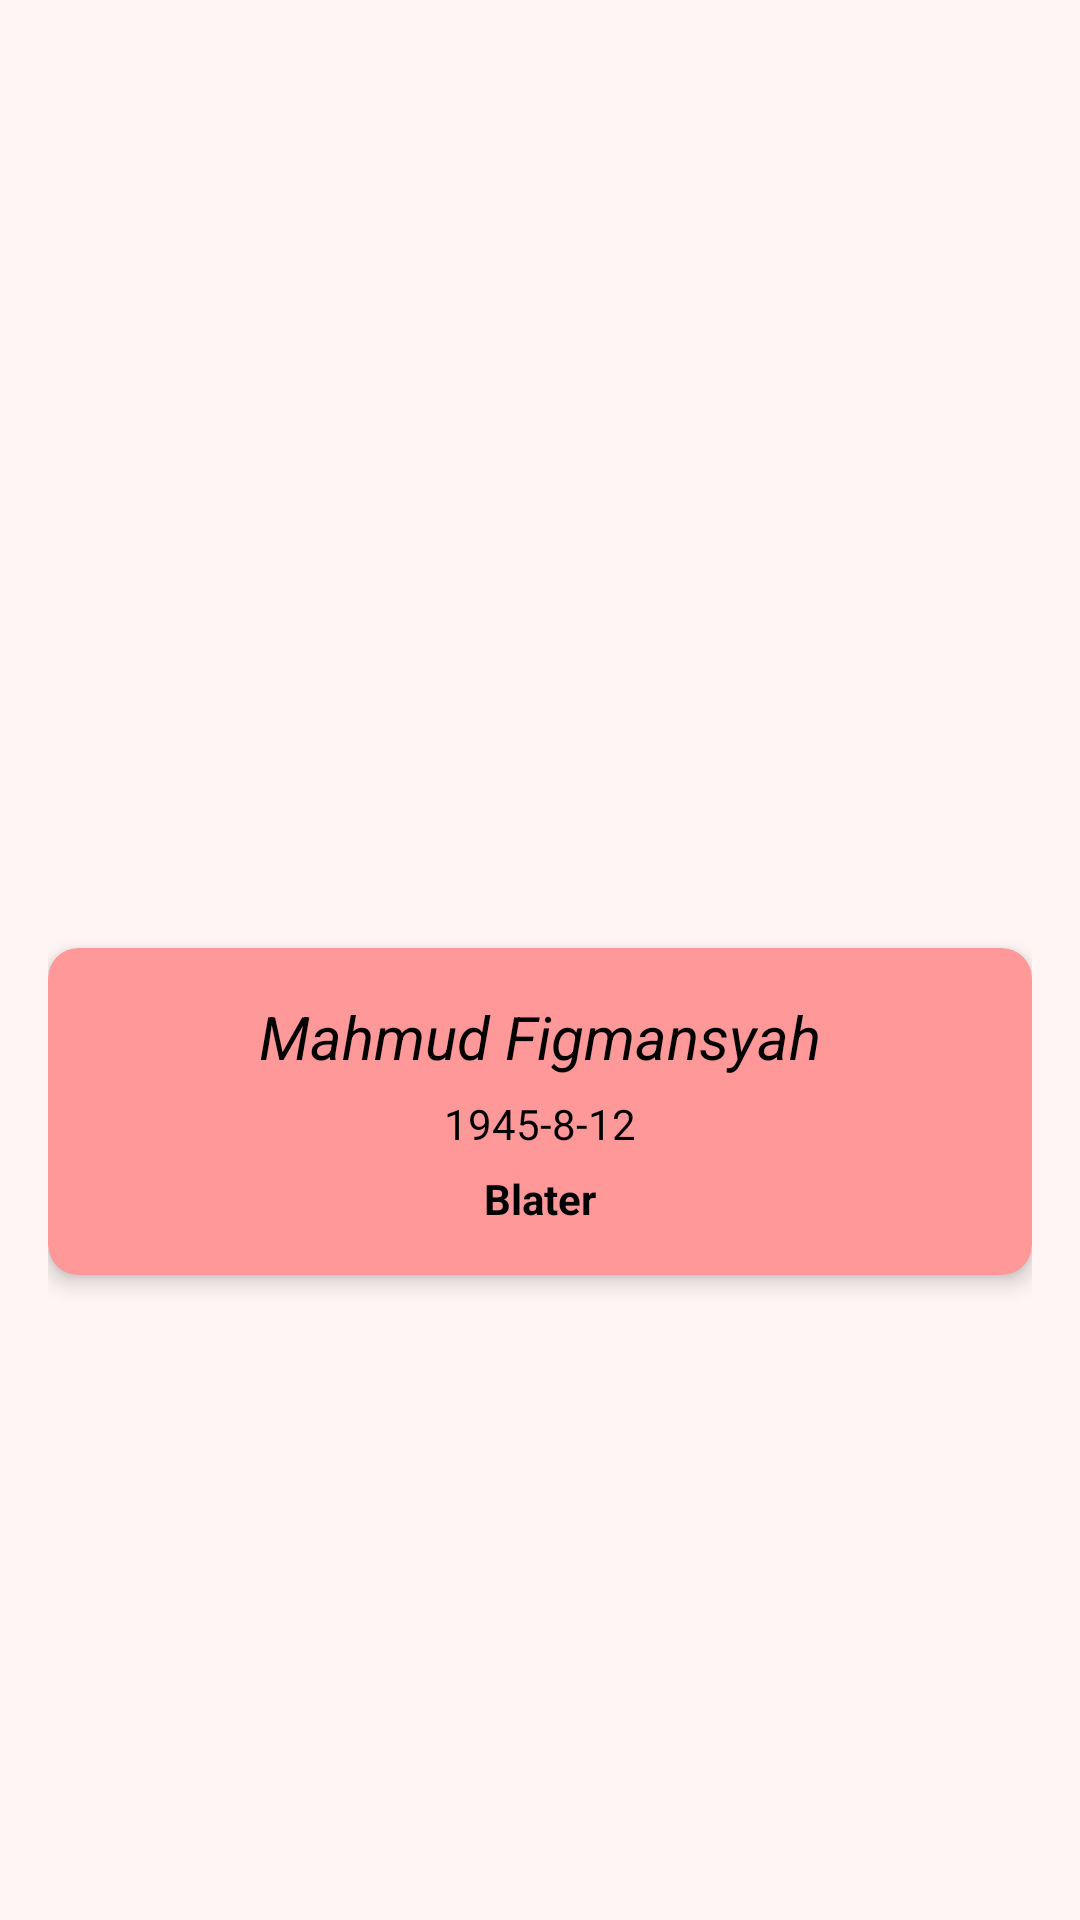

Layout XML and referenced resources for this Android screen:
<!-- AndroidManifest.xml: application theme Theme.Responsi1MobileH1D023100 -->
<!-- res/layout/activity_coach.xml -->
<?xml version="1.0" encoding="utf-8"?>
<LinearLayout xmlns:android="http://schemas.android.com/apk/res/android"
    xmlns:app="http://schemas.android.com/apk/res-auto"
    android:layout_width="match_parent"
    android:layout_height="match_parent"
    android:background="#FFF5F5"
    android:orientation="vertical"
    android:gravity="center_horizontal"
    android:padding="16dp">

    

    
    <ImageView
        android:id="@+id/coachImage"
        android:layout_width="250dp"
        android:layout_height="250dp"
        android:layout_marginTop="30dp"
        android:background="@drawable/rounded_image_bg"
        android:contentDescription="@string/desc_coach_photo"
        android:scaleType="centerCrop"
        android:src="@drawable/coach_mahmud" />

    <androidx.cardview.widget.CardView
        android:layout_width="match_parent"
        android:layout_height="wrap_content"
        android:layout_marginTop="20dp"
        app:cardCornerRadius="10dp"
        app:cardElevation="4dp"
        android:backgroundTint="#FF9999">

        <LinearLayout
            android:layout_width="match_parent"
            android:layout_height="wrap_content"
            android:orientation="vertical"
            android:padding="16dp"
            android:gravity="center_horizontal">

            <TextView
                android:id="@+id/coachName"
                android:layout_width="wrap_content"
                android:layout_height="wrap_content"
                android:text="Mahmud Figmansyah"
                android:textStyle="italic"
                android:textSize="20sp"
                android:textColor="@android:color/black" />

            <TextView
                android:id="@+id/coachBirth"
                android:layout_width="wrap_content"
                android:layout_height="wrap_content"
                android:text="1945-8-12"
                android:layout_marginTop="6dp"
                android:textColor="@android:color/black" />

            <TextView
                android:id="@+id/coachCountry"
                android:layout_width="wrap_content"
                android:layout_height="wrap_content"
                android:text="Blater"
                android:layout_marginTop="6dp"
                android:textStyle="bold"
                android:textColor="@android:color/black" />
        </LinearLayout>
    </androidx.cardview.widget.CardView>

</LinearLayout>
<!-- resources referenced by this layout -->
<resources>
  <string name="desc_coach_photo">Foto pelatih kepala</string>
  <style name="Theme.Responsi1MobileH1D023100" parent="Base.Theme.Responsi1MobileH1D023100" />
  <style name="Base.Theme.Responsi1MobileH1D023100" parent="Theme.Material3.DayNight.NoActionBar">
          
          
      </style>
</resources>
